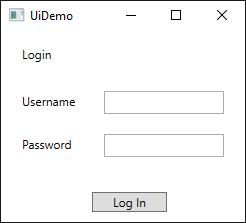
Task: Bank Transaction app - uipath training
Workflow: UiDemo_Logout

Step 1: Use Application/Browser in window '"+in_Config("ApplicationWindowName").ToString+"' (uidemo.exe)
